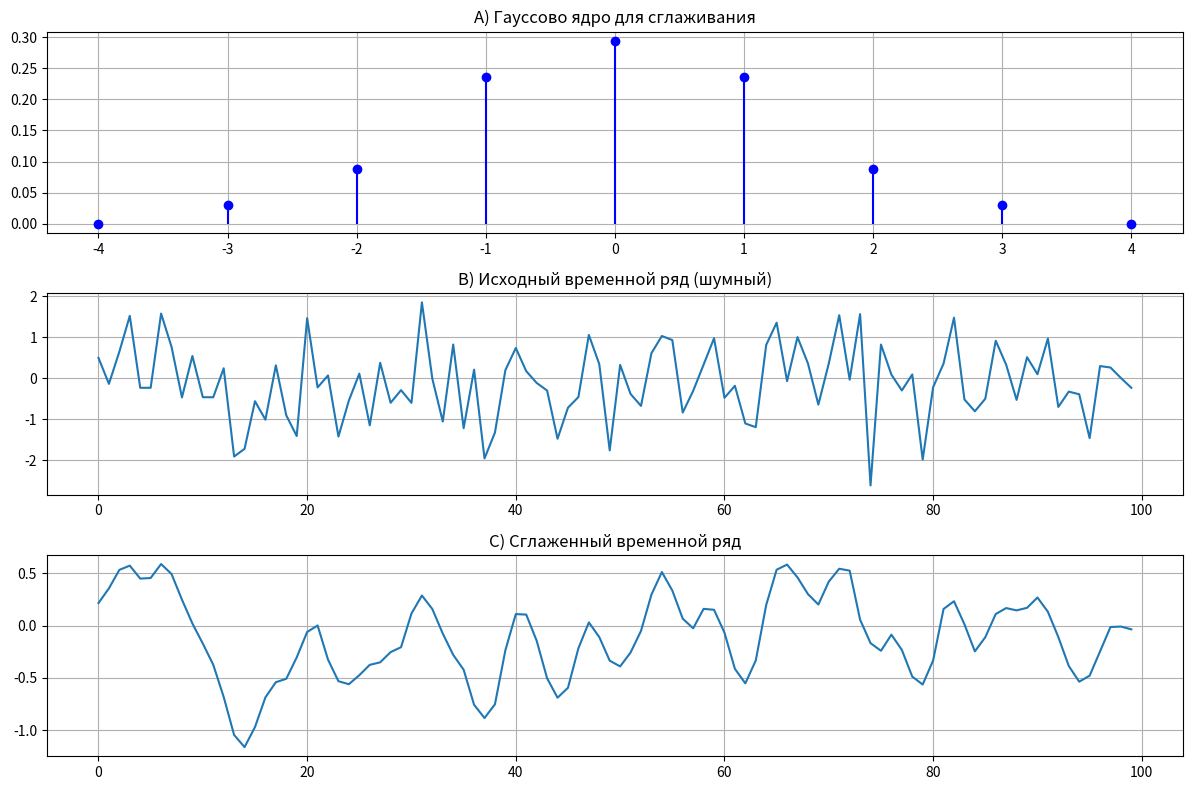

The matplotlib source for this figure:
'''

Теперь мы повторим ту же процедуру, но с другим сигналом и ядром. Цель 
будет состоять в том, чтобы сгладить неровный временной ряд. Временной 
ряд будет состоять из 100 случайных чисел, сгенерированных из гауссова рас-
пределения (также именуемого нормальным распределением). Ядро будет 
представлять собой функцию в  форме колокола, которая аппроксимирует 
гауссову функцию, определенную как числа [0, .1, .3, .8, 1, .8, .3, .1, 0],
но шкалированную так, чтобы сумма по ядру составляла 1.

'''


import numpy as np
import matplotlib.pyplot as plt

# Создаем случайный временной ряд из нормального распределения
def create_signal():
    np.random.seed(42)  # Для воспроизводимости результатов
    return np.random.randn(100)

# Создаем гауссово ядро
def create_gaussian_kernel():
    kernel = np.array([0, .1, .3, .8, 1, .8, .3, .1, 0])
    return kernel / kernel.sum()  # Нормализуем чтобы сумма была 1

# Функция для применения ядра к сигналу (свертка)
def apply_kernel(signal, kernel):
    kernel_size = len(kernel)
    result = np.zeros(len(signal))
    
    # Добавляем нули по краям для обработки границ
    padded_signal = np.pad(signal, (kernel_size//2, kernel_size//2), mode='constant')
    
    for i in range(len(signal)):
        segment = padded_signal[i:i+kernel_size]
        result[i] = np.dot(segment, kernel)
    
    return result

# Создаем сигнал и ядро
signal = create_signal()
time = np.arange(len(signal))
kernel = create_gaussian_kernel()

# Применяем ядро для сглаживания
smoothed_signal = apply_kernel(signal, kernel)

# Визуализация
plt.figure(figsize=(12, 8))

# График A: Ядро
plt.subplot(3, 1, 1)
plt.stem(np.arange(len(kernel)) - len(kernel)//2, kernel, 
        linefmt='b-', markerfmt='bo', basefmt=' ')
plt.title('A) Гауссово ядро для сглаживания')
plt.grid(True)

# График B: Исходный сигнал
plt.subplot(3, 1, 2)
plt.plot(time, signal)
plt.title('B) Исходный временной ряд (шумный)')
plt.grid(True)

# График C: Сглаженный сигнал
plt.subplot(3, 1, 3)
plt.plot(time, smoothed_signal)
plt.title('C) Сглаженный временной ряд')
plt.grid(True)

plt.tight_layout()
plt.show()